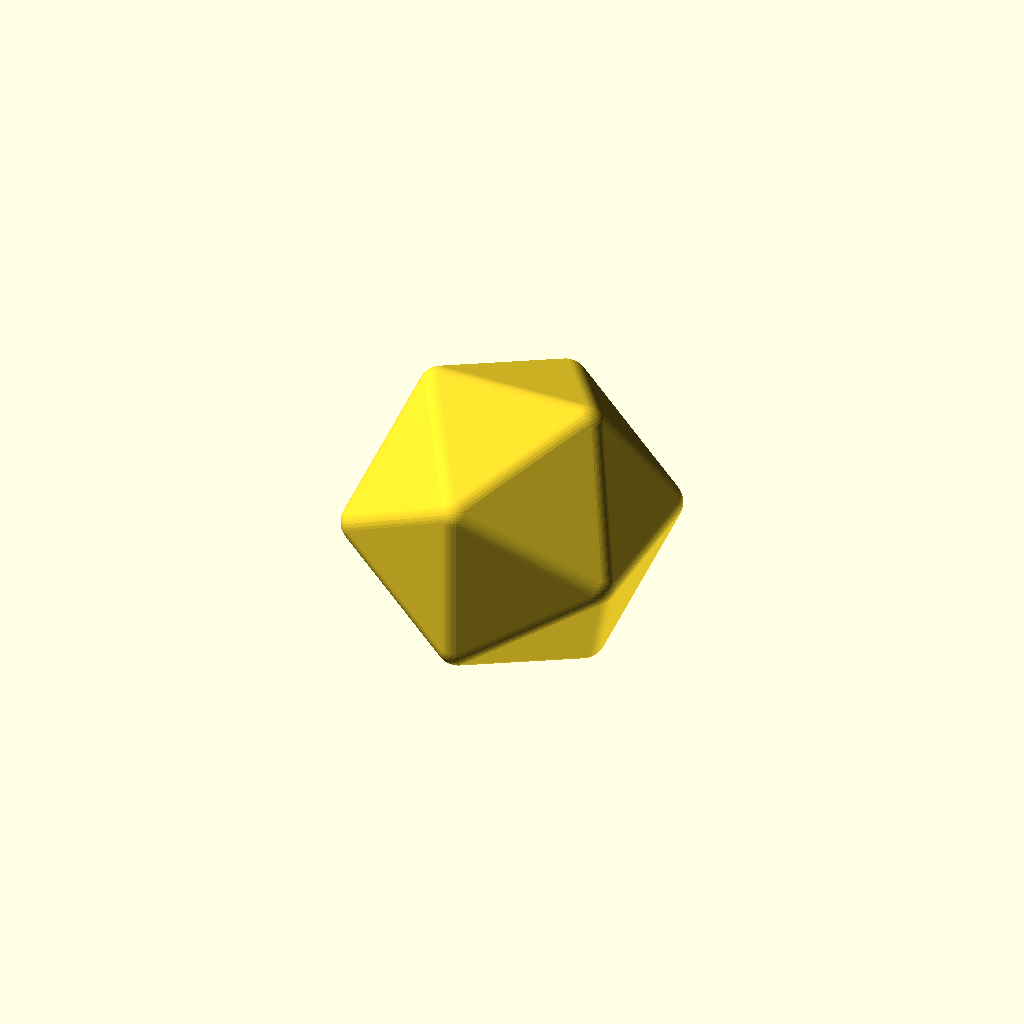
Cell 1 — every parameter at its default value.
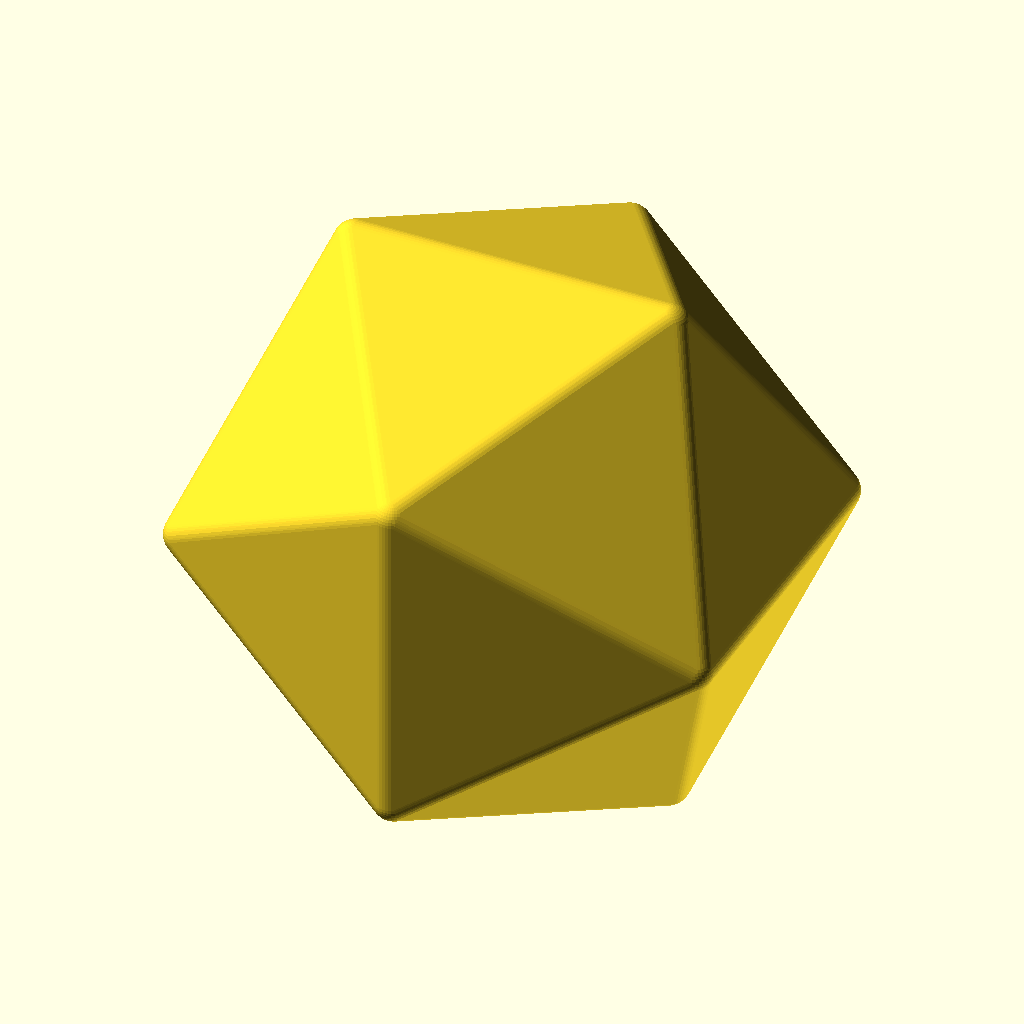
Cell 2: Edge_length = 80 (everything else at default).
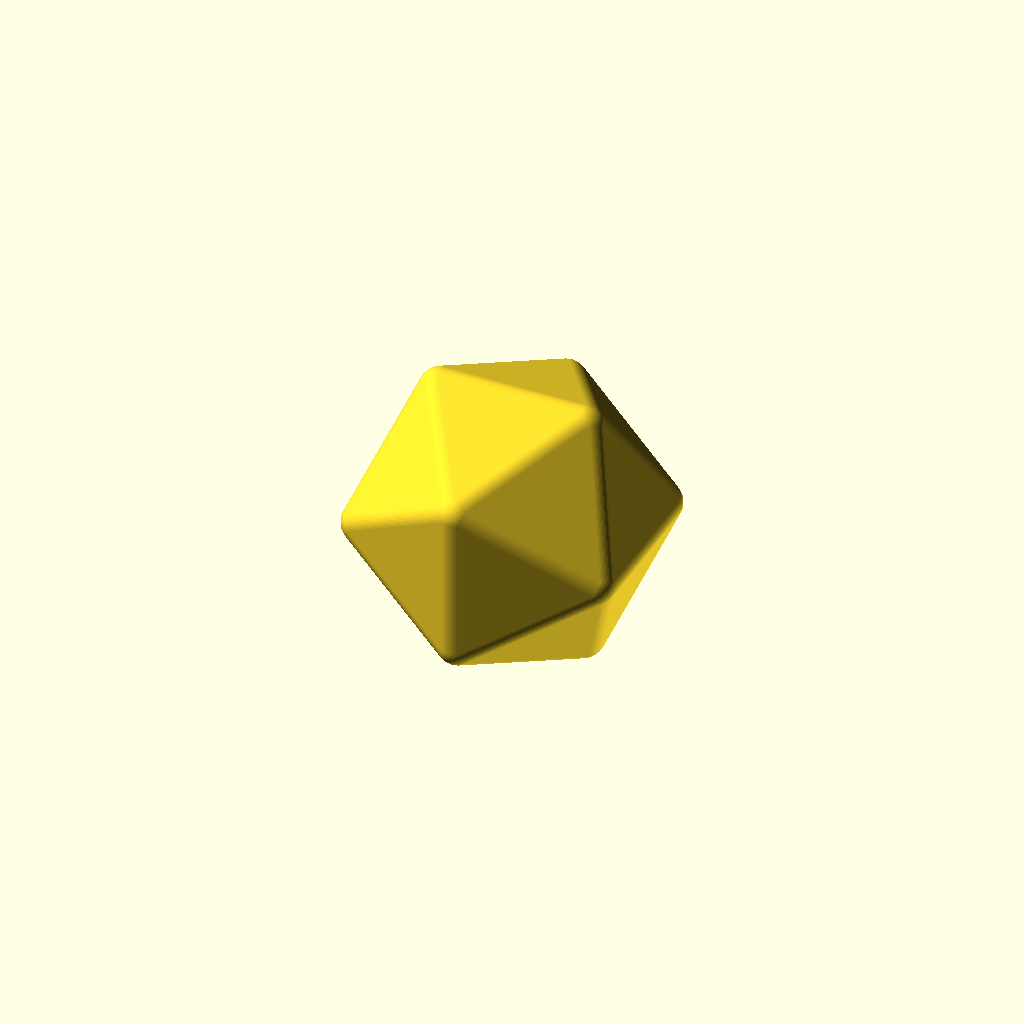
Cell 3 — Resolution set to 90, the other parameters unchanged.
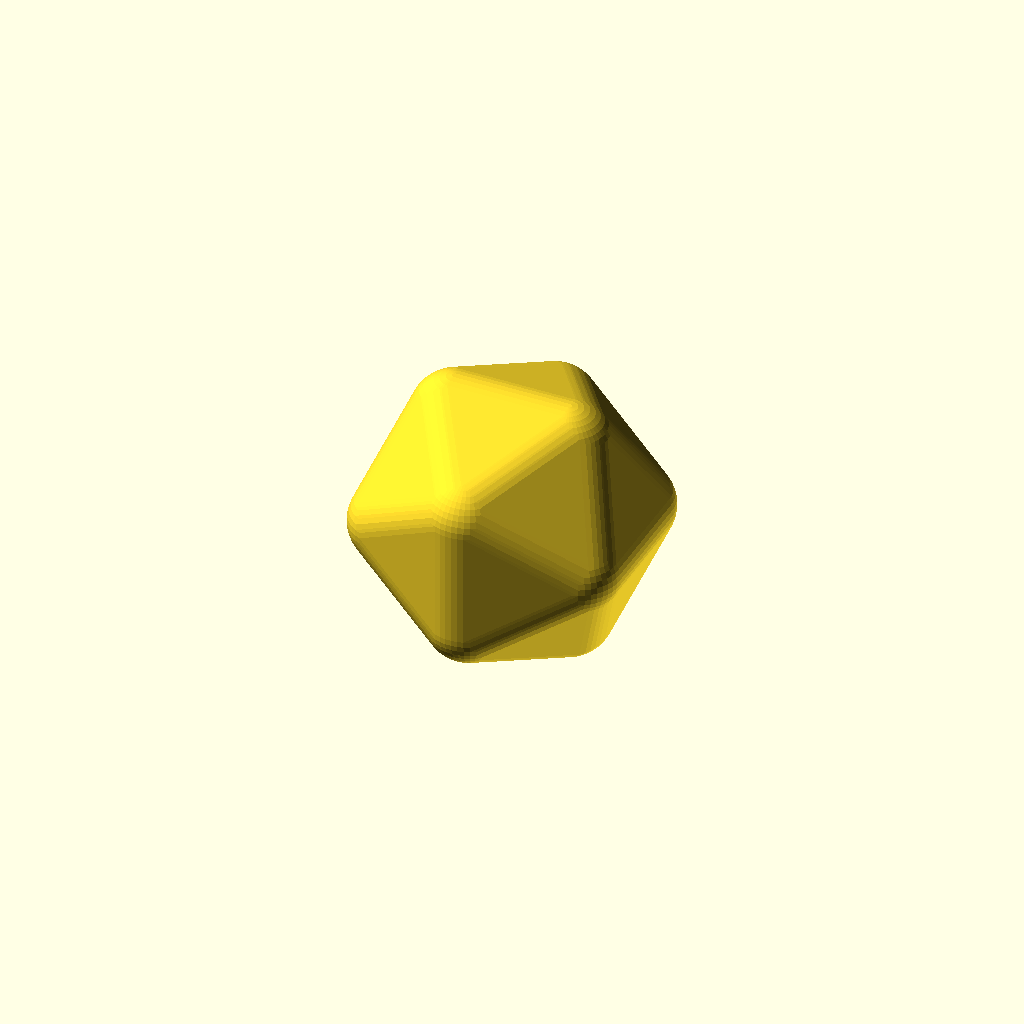
Cell 4: the same model with Corner_radius = 10.
All cells are drawn from one camera (rotation 55°, 0°, 25°, orthographic, colour scheme Cornfield), so only the parameter changes between them.
OpenSCAD source file inputs/thingiverse/thing-2992488/files/icosahedron.scad:
////////////////////////////
// icosahedron
// by skitcher
////////////////////////////

/* [Customizer Parameters] */

// Edge length
Edge_length=40;

// Resolution
Resolution=45;

// Corner radius
Corner_radius=5;



/* [Hidden] */
phi=(1 + sqrt(5)) / 2;
$fn=Resolution;
s=Edge_length/2-Corner_radius/1.5;
r=Corner_radius;
s2=s*phi;



//translate([0,0,25]) cube(20 ,true);

    hull(){
        
        translate([s,0,s2]) sphere(r);
        translate([s,0,-s2]) sphere(r);
        
        translate([-s,0,s2]) sphere(r);
        translate([-s,0,-s2]) sphere(r);
        
        translate([s2,s,0]) sphere(r);
        translate([-s2,s,0]) sphere(r);
        
        translate([s2,-s,0]) sphere(r);
        translate([-s2,-s,0]) sphere(r);
        
        translate([0,s2,s]) sphere(r);
        translate([0,s2,-s]) sphere(r);
        
        translate([0,-s2,s]) sphere(r);
        translate([0,-s2,-s]) sphere(r);
        
        
    }
Parameter table extracted from the source (name, type, default, range or options):
Edge_length: number, default 40
Resolution: number, default 45
Corner_radius: number, default 5
